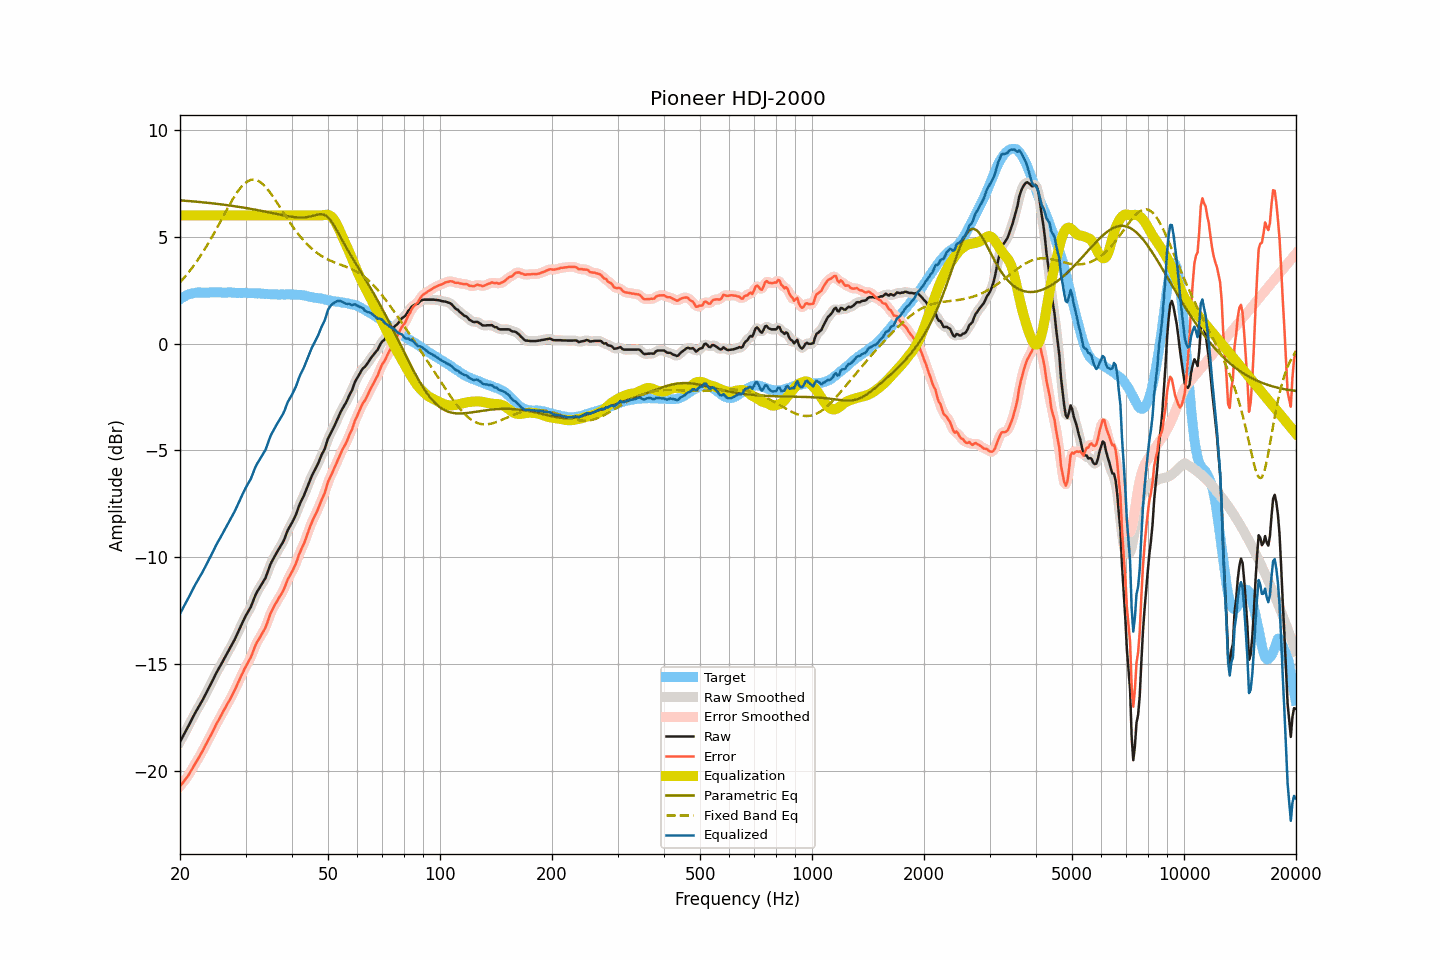

Data behind this chart, as committed beside it:
frequency, raw, smoothed, error, error_smoothed, equalization, parametric_eq, fixed_band_eq, equalized_raw, equalized_smoothed, target
20.00, -18.65, -18.65, -20.73, -20.73, 6.00, 6.71, 2.87, -12.65, -12.65, 2.08
20.20, -18.51, -18.51, -20.64, -20.64, 6.00, 6.70, 2.95, -12.51, -12.51, 2.13
20.40, -18.37, -18.37, -20.55, -20.55, 6.00, 6.70, 3.04, -12.37, -12.37, 2.18
20.61, -18.24, -18.23, -20.44, -20.45, 6.00, 6.69, 3.12, -12.24, -12.23, 2.21
20.81, -18.09, -18.09, -20.35, -20.35, 6.00, 6.68, 3.21, -12.09, -12.09, 2.26
21.02, -17.95, -17.95, -20.25, -20.24, 6.00, 6.68, 3.30, -11.95, -11.95, 2.30
21.23, -17.80, -17.80, -20.12, -20.12, 6.00, 6.67, 3.40, -11.80, -11.80, 2.32
21.44, -17.65, -17.65, -19.99, -19.99, 6.00, 6.67, 3.50, -11.65, -11.65, 2.34
21.66, -17.51, -17.50, -19.86, -19.86, 6.00, 6.66, 3.59, -11.51, -11.50, 2.35
21.87, -17.36, -17.36, -19.73, -19.73, 6.00, 6.65, 3.70, -11.36, -11.36, 2.36
22.09, -17.22, -17.22, -19.61, -19.61, 6.00, 6.65, 3.80, -11.22, -11.22, 2.38
22.31, -17.09, -17.09, -19.48, -19.48, 6.00, 6.64, 3.91, -11.09, -11.09, 2.39
22.54, -16.97, -16.96, -19.36, -19.36, 6.00, 6.63, 4.02, -10.97, -10.96, 2.39
22.76, -16.83, -16.83, -19.22, -19.22, 6.00, 6.62, 4.14, -10.83, -10.83, 2.39
22.99, -16.70, -16.70, -19.08, -19.08, 6.00, 6.62, 4.25, -10.70, -10.70, 2.38
23.22, -16.55, -16.56, -18.93, -18.94, 6.00, 6.61, 4.37, -10.55, -10.56, 2.38
23.45, -16.41, -16.41, -18.79, -18.79, 6.00, 6.60, 4.49, -10.41, -10.41, 2.38
23.69, -16.27, -16.27, -18.65, -18.65, 6.00, 6.59, 4.62, -10.27, -10.27, 2.39
23.92, -16.12, -16.12, -18.51, -18.51, 6.00, 6.59, 4.75, -10.12, -10.12, 2.39
24.16, -15.97, -15.97, -18.37, -18.37, 6.00, 6.58, 4.88, -9.97, -9.97, 2.40
24.40, -15.82, -15.82, -18.23, -18.22, 6.00, 6.57, 5.01, -9.82, -9.82, 2.41
24.65, -15.67, -15.67, -18.07, -18.07, 6.00, 6.56, 5.14, -9.67, -9.67, 2.40
24.89, -15.51, -15.52, -17.91, -17.91, 6.00, 6.55, 5.28, -9.51, -9.52, 2.39
25.14, -15.37, -15.37, -17.77, -17.77, 6.00, 6.54, 5.42, -9.37, -9.37, 2.39
25.39, -15.23, -15.23, -17.63, -17.63, 6.00, 6.53, 5.56, -9.23, -9.23, 2.40
25.65, -15.10, -15.10, -17.51, -17.50, 6.00, 6.53, 5.70, -9.10, -9.10, 2.40
25.91, -14.97, -14.96, -17.36, -17.36, 6.00, 6.52, 5.84, -8.97, -8.96, 2.39
26.16, -14.82, -14.83, -17.21, -17.22, 6.00, 6.51, 5.98, -8.82, -8.83, 2.39
26.43, -14.70, -14.69, -17.08, -17.08, 6.00, 6.50, 6.12, -8.70, -8.69, 2.39
26.69, -14.55, -14.55, -16.94, -16.94, 6.00, 6.49, 6.25, -8.55, -8.55, 2.39
26.96, -14.41, -14.42, -16.81, -16.81, 6.00, 6.48, 6.39, -8.41, -8.42, 2.40
27.23, -14.28, -14.28, -16.68, -16.67, 6.00, 6.47, 6.53, -8.28, -8.28, 2.39
27.50, -14.14, -14.14, -16.54, -16.54, 6.00, 6.45, 6.66, -8.14, -8.14, 2.39
27.77, -14.00, -14.00, -16.38, -16.39, 6.00, 6.44, 6.78, -8.00, -8.00, 2.38
28.05, -13.86, -13.86, -16.24, -16.23, 6.00, 6.43, 6.91, -7.86, -7.86, 2.38
28.33, -13.70, -13.70, -16.07, -16.07, 6.00, 6.42, 7.02, -7.70, -7.70, 2.37
28.62, -13.54, -13.54, -15.90, -15.91, 6.00, 6.41, 7.13, -7.54, -7.54, 2.37
28.90, -13.37, -13.37, -15.75, -15.74, 6.00, 6.40, 7.23, -7.37, -7.37, 2.38
29.19, -13.20, -13.20, -15.57, -15.58, 6.00, 6.39, 7.33, -7.20, -7.20, 2.36
29.48, -13.04, -13.04, -15.42, -15.42, 6.00, 6.37, 7.41, -7.04, -7.04, 2.38
29.78, -12.88, -12.89, -15.26, -15.26, 6.00, 6.36, 7.49, -6.88, -6.89, 2.37
30.08, -12.74, -12.74, -15.11, -15.11, 6.00, 6.35, 7.55, -6.74, -6.74, 2.38
30.38, -12.60, -12.61, -14.97, -14.98, 6.00, 6.34, 7.60, -6.60, -6.61, 2.37
30.68, -12.47, -12.48, -14.84, -14.84, 6.00, 6.32, 7.63, -6.47, -6.48, 2.36
30.99, -12.34, -12.33, -14.71, -14.69, 6.00, 6.31, 7.66, -6.34, -6.33, 2.36
31.30, -12.16, -12.15, -14.52, -14.51, 6.00, 6.30, 7.67, -6.16, -6.15, 2.36
31.61, -11.96, -11.96, -14.32, -14.32, 6.00, 6.28, 7.68, -5.96, -5.96, 2.36
31.93, -11.77, -11.78, -14.12, -14.14, 6.00, 6.27, 7.66, -5.77, -5.78, 2.36
32.24, -11.62, -11.63, -13.97, -13.98, 6.00, 6.25, 7.64, -5.62, -5.63, 2.34
32.57, -11.50, -11.49, -13.86, -13.84, 6.00, 6.24, 7.60, -5.50, -5.49, 2.35
32.89, -11.37, -11.37, -13.72, -13.72, 6.00, 6.22, 7.56, -5.37, -5.37, 2.35
33.22, -11.25, -11.26, -13.59, -13.59, 6.00, 6.21, 7.50, -5.25, -5.26, 2.34
33.55, -11.12, -11.13, -13.45, -13.46, 6.00, 6.19, 7.43, -5.12, -5.13, 2.33
33.89, -11.00, -10.99, -13.32, -13.31, 6.00, 6.18, 7.35, -5.00, -4.99, 2.32
34.23, -10.81, -10.80, -13.14, -13.13, 6.00, 6.16, 7.27, -4.81, -4.80, 2.33
34.57, -10.60, -10.60, -12.92, -12.92, 6.00, 6.15, 7.18, -4.60, -4.60, 2.31
34.92, -10.39, -10.40, -12.70, -12.72, 6.00, 6.13, 7.08, -4.39, -4.40, 2.31
35.27, -10.23, -10.23, -12.53, -12.53, 6.00, 6.12, 6.97, -4.23, -4.23, 2.31
35.62, -10.08, -10.07, -12.39, -12.38, 6.00, 6.10, 6.87, -4.08, -4.07, 2.30
35.97, -9.93, -9.94, -12.23, -12.24, 6.00, 6.08, 6.75, -3.93, -3.94, 2.30
... 635 more rows
